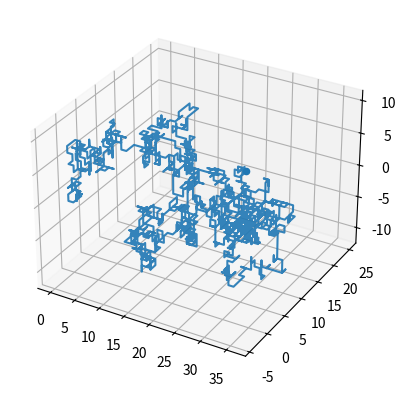

Python code for this plot:
import matplotlib
# %matplotlib inline
import numpy as np
import matplotlib.pyplot as plt
from mpl_toolkits.mplot3d import Axes3D #for plotting the 3-D plot.
N =1500
R = (np.random.rand(N)*6).astype("int") #Randomly intializing the steps
x = np.zeros(N)
y = np.zeros(N)
z = np.zeros(N)
x[ R==0 ] = -1; x[ R==1 ] = 1 #assigning the axis for each variable to use
y[ R==2 ] = -1; y[ R==3 ] = 1
z[ R==4 ] = -1; z[ R==5 ] = 1
x = np.cumsum(x) #The cumsum() function is used to get cumulative sum over a DataFrame or Series axis i.e. it sums the steps across for eachaxis of the plane.
y = np.cumsum(y)
z = np.cumsum(z)
plt.figure()
ax = plt.subplot(1,1,1, projection='3d')
ax.plot(x, y, z,alpha=0.9) #alpha sets the darkness of the path.
ax.scatter(x[-1],y[-1],z[-1])
plt.show()
